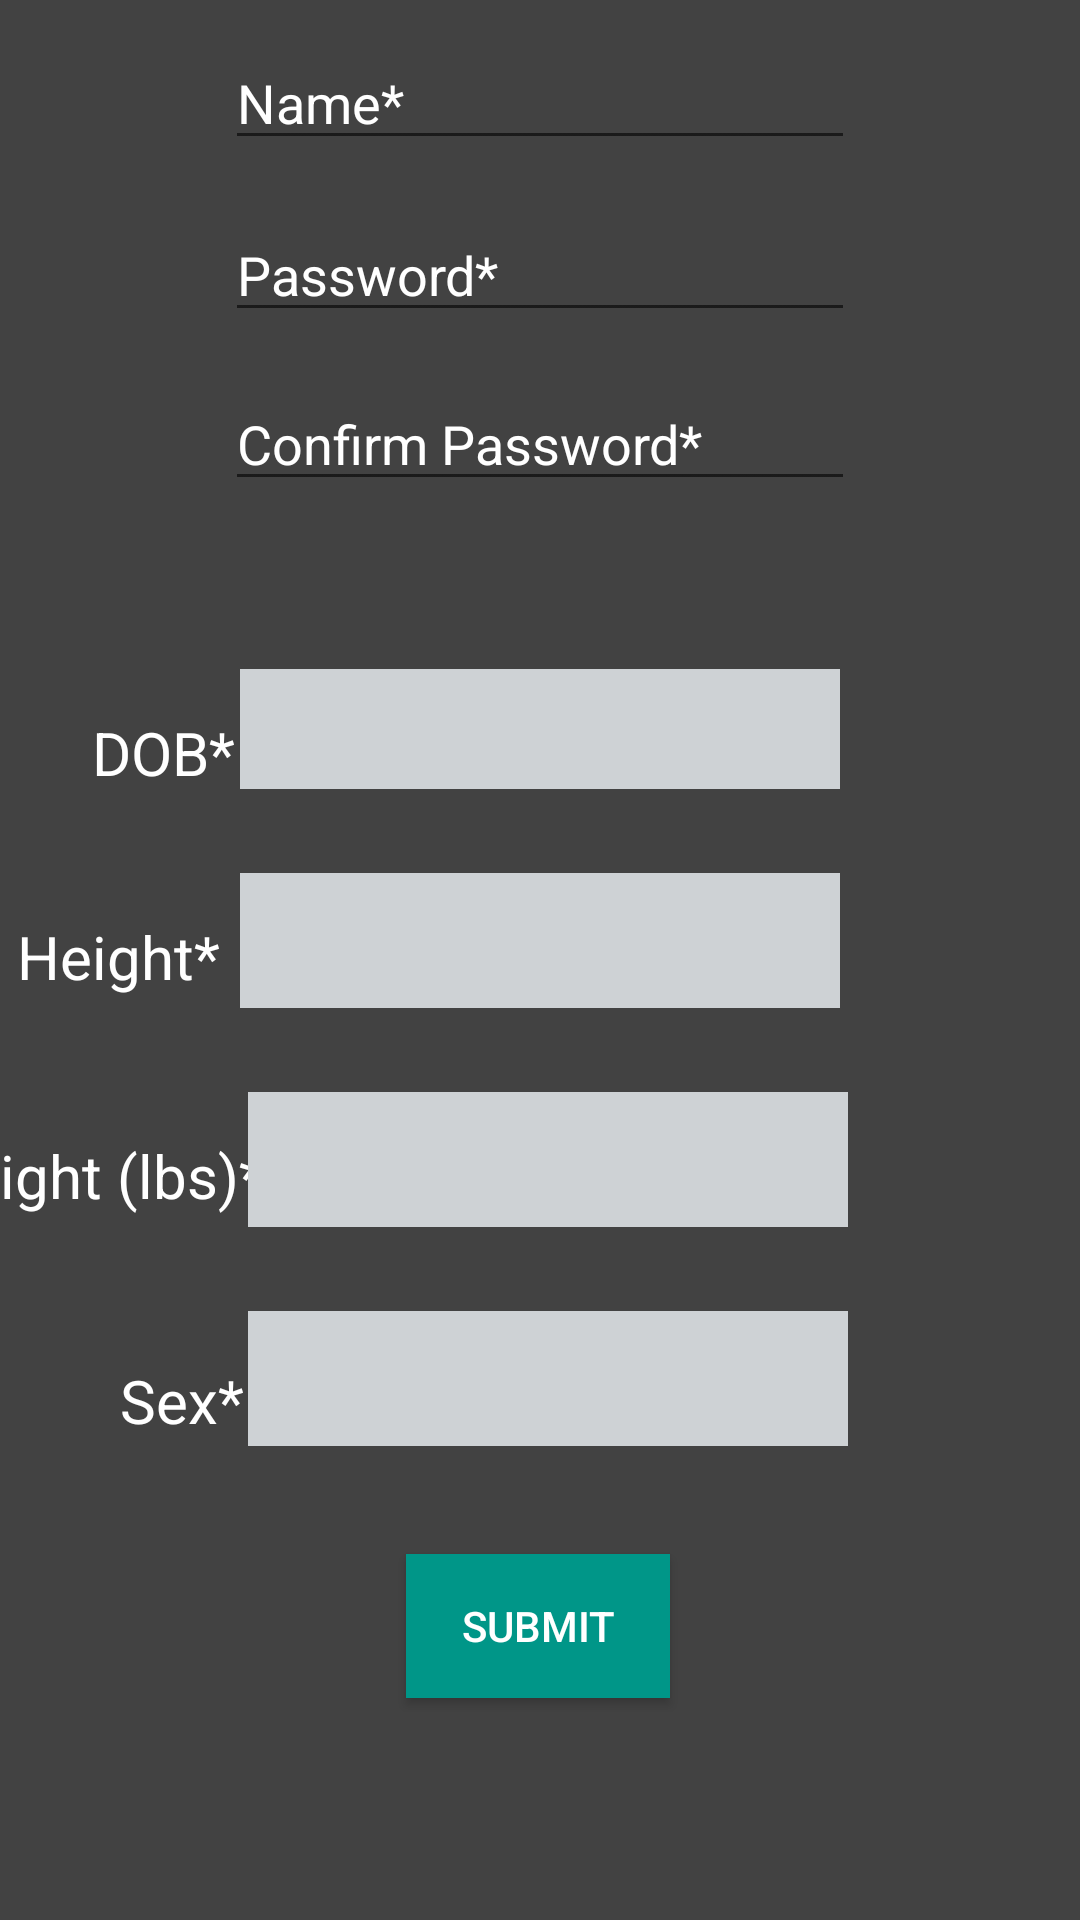

Here is an Android app screen rendered from its layout file. Give the layout XML and the strings, colors and styles it references.
<!-- AndroidManifest.xml: application theme AppTheme -->
<!-- res/layout/activity_registration_tablet.xml -->
<?xml version="1.0" encoding="utf-8"?>
<androidx.constraintlayout.widget.ConstraintLayout xmlns:android="http://schemas.android.com/apk/res/android"
    xmlns:app="http://schemas.android.com/apk/res-auto"
    xmlns:tools="http://schemas.android.com/tools"
    android:layout_width="match_parent"
    android:layout_height="match_parent"
    tools:context=".controller.RegistrationActivity">

    <TextView
        android:id="@+id/textView7"
        android:layout_width="wrap_content"
        android:layout_height="wrap_content"
        android:layout_marginStart="14dp"
        android:layout_marginLeft="14dp"
        android:layout_marginTop="184dp"
        android:layout_marginBottom="20dp"
        android:text="DOB*"
        android:textColor="@color/colorWhite"
        android:textSize="20sp"
        app:layout_constraintBottom_toTopOf="@+id/textView8"
        app:layout_constraintEnd_toStartOf="@+id/enterAge"
        app:layout_constraintHorizontal_bias="0.903"
        app:layout_constraintStart_toStartOf="parent"
        app:layout_constraintTop_toBottomOf="@+id/enterName" />

    <TextView
        android:id="@+id/textView8"
        android:layout_width="wrap_content"
        android:layout_height="wrap_content"
        android:layout_marginStart="8dp"
        android:layout_marginLeft="8dp"
        android:layout_marginTop="21dp"
        android:layout_marginEnd="7dp"
        android:layout_marginRight="7dp"
        android:layout_marginBottom="20dp"
        android:text="Height*"
        android:textColor="@color/colorWhite"
        android:textSize="20sp"
        app:layout_constraintBottom_toTopOf="@+id/textView9"
        app:layout_constraintEnd_toStartOf="@+id/enterHeight"
        app:layout_constraintHorizontal_bias="0.926"
        app:layout_constraintStart_toStartOf="parent"
        app:layout_constraintTop_toBottomOf="@+id/textView7" />

    <TextView
        android:id="@+id/textView9"
        android:layout_width="wrap_content"
        android:layout_height="wrap_content"
        android:layout_marginStart="14dp"
        android:layout_marginLeft="14dp"
        android:layout_marginTop="26dp"
        android:layout_marginBottom="48dp"
        android:text="Weight (lbs)*"
        android:textColor="@color/colorWhite"
        android:textSize="20sp"
        app:layout_constraintBottom_toTopOf="@+id/textView10"
        app:layout_constraintEnd_toStartOf="@+id/enterWeight"
        app:layout_constraintHorizontal_bias="0.885"
        app:layout_constraintStart_toStartOf="parent"
        app:layout_constraintTop_toBottomOf="@+id/textView8" />

    <TextView
        android:id="@+id/textView10"
        android:layout_width="wrap_content"
        android:layout_height="wrap_content"
        android:layout_marginStart="30dp"
        android:layout_marginLeft="30dp"
        android:layout_marginTop="48dp"
        android:text="Sex*"
        android:textColor="@color/colorWhite"
        android:textSize="20sp"
        app:layout_constraintEnd_toStartOf="@+id/enterSex"
        app:layout_constraintHorizontal_bias="0.896"
        app:layout_constraintStart_toStartOf="parent"
        app:layout_constraintTop_toBottomOf="@+id/textView9" />

    <EditText
        android:id="@+id/enterName"
        android:layout_width="wrap_content"
        android:layout_height="wrap_content"
        android:layout_marginStart="8dp"
        android:layout_marginLeft="8dp"
        android:layout_marginTop="12dp"
        android:layout_marginEnd="8dp"
        android:layout_marginRight="8dp"
        android:layout_marginBottom="8dp"
        android:ems="10"
        android:hint="Name*"
        android:inputType="textPersonName"
        android:textColor="@color/colorWhite"
        android:textColorHint="@color/colorWhite"
        app:layout_constraintBottom_toTopOf="@+id/enterPassword"
        app:layout_constraintEnd_toEndOf="parent"
        app:layout_constraintStart_toStartOf="parent"
        app:layout_constraintTop_toTopOf="parent" />















    <EditText
        android:id="@+id/enterAge"
        android:layout_width="200sp"
        android:layout_height="40sp"
        android:layout_marginStart="8sp"
        android:layout_marginLeft="8sp"
        android:layout_marginTop="56dp"
        android:layout_marginEnd="8dp"
        android:layout_marginRight="8dp"
        android:background="#CED2D5"
        app:layout_constraintEnd_toEndOf="parent"

        app:layout_constraintStart_toStartOf="parent"

        android:focusable="false"
        android:focusableInTouchMode="false"

        app:layout_constraintTop_toBottomOf="@+id/enterConfirmPassword" />

    <Spinner
        android:id="@+id/enterHeight"
        android:layout_width="200sp"
        android:layout_height="45sp"
        android:layout_marginStart="8dp"
        android:layout_marginLeft="8dp"
        android:layout_marginTop="28dp"
        android:layout_marginEnd="8dp"
        android:layout_marginRight="8dp"
        android:background="#CED2D5"
        app:layout_constraintEnd_toEndOf="parent"
        app:layout_constraintStart_toStartOf="parent"
        app:layout_constraintTop_toBottomOf="@+id/enterAge" />

    <Spinner
        android:id="@+id/enterWeight"
        android:layout_width="200sp"
        android:layout_height="45sp"
        android:layout_marginStart="8dp"
        android:layout_marginLeft="8dp"
        android:layout_marginTop="28dp"
        android:background="#CED2D5"
        app:layout_constraintEnd_toEndOf="parent"
        app:layout_constraintHorizontal_bias="0.492"
        app:layout_constraintStart_toStartOf="parent"
        app:layout_constraintTop_toBottomOf="@+id/enterHeight" />

    <Spinner
        android:id="@+id/enterSex"
        android:layout_width="200sp"
        android:layout_height="45sp"
        android:layout_marginStart="8sp"
        android:layout_marginLeft="8sp"
        android:layout_marginTop="28dp"
        android:background="#CED2D5"
        app:layout_constraintEnd_toEndOf="parent"
        app:layout_constraintHorizontal_bias="0.492"
        app:layout_constraintStart_toStartOf="parent"
        app:layout_constraintTop_toBottomOf="@+id/enterWeight" />

    <Button
        android:id="@+id/submitButton"
        style="@style/Widget.AppCompat.Button.Colored"
        android:layout_width="wrap_content"
        android:layout_height="wrap_content"
        android:layout_marginTop="30dp"
        android:background="@color/colorButtonBlue"
        android:text="Submit"
        app:layout_constraintBottom_toBottomOf="parent"
        app:layout_constraintEnd_toEndOf="parent"
        app:layout_constraintHorizontal_bias="0.498"
        app:layout_constraintStart_toStartOf="parent"
        app:layout_constraintTop_toBottomOf="@+id/enterSex"
        app:layout_constraintVertical_bias="0.077" />

    <EditText
        android:id="@+id/enterConfirmPassword"
        android:layout_width="wrap_content"
        android:layout_height="wrap_content"
        android:layout_marginStart="8sp"
        android:layout_marginLeft="8sp"
        android:layout_marginTop="8dp"
        android:layout_marginEnd="8sp"
        android:layout_marginRight="8sp"
        android:layout_marginBottom="56dp"
        android:ems="10"
        android:hint="Confirm Password*"
        android:inputType="textPassword"
        android:textColor="@color/colorWhite"

        android:textColorHint="@color/colorWhite"
        app:layout_constraintBottom_toTopOf="@+id/enterAge"
        app:layout_constraintEnd_toEndOf="parent"
        app:layout_constraintStart_toStartOf="parent"
        app:layout_constraintTop_toBottomOf="@+id/enterPassword" />

    <EditText
        android:id="@+id/enterPassword"
        android:layout_width="wrap_content"
        android:layout_height="wrap_content"
        android:layout_marginStart="8sp"
        android:layout_marginLeft="8sp"
        android:layout_marginTop="8dp"
        android:layout_marginEnd="8sp"
        android:layout_marginRight="8sp"
        android:layout_marginBottom="7dp"
        android:ems="10"
        android:hint="Password*"
        android:inputType="textPassword"

        android:textColor="@color/colorWhite"
        android:textColorHint="@color/colorWhite"
        app:layout_constraintBottom_toTopOf="@+id/enterConfirmPassword"
        app:layout_constraintEnd_toEndOf="parent"
        app:layout_constraintStart_toStartOf="parent"
        app:layout_constraintTop_toBottomOf="@+id/enterName" />

</androidx.constraintlayout.widget.ConstraintLayout>
<!-- resources referenced by this layout -->
<resources>
  <color name="colorButtonBlue">#009688</color>
  <color name="colorWhite">#FFFFFF</color>
  <style name="AppTheme" parent="Theme.AppCompat.DayNight.DarkActionBar">
          
          <item name="colorPrimary">@color/colorPrimaryDark</item>
          <item name="colorPrimaryDark">@color/colorPrimary</item>
          <item name="colorAccent">@color/colorAccent</item>
          <item name="android:actionMenuTextColor">@color/colorWhite</item>
          <item name="android:windowBackground">@color/colorPrimary</item>
      </style>
  <color name="colorPrimaryDark">#212121</color>
  <color name="colorPrimary">#424242</color>
  <color name="colorAccent">#424242</color>
</resources>
